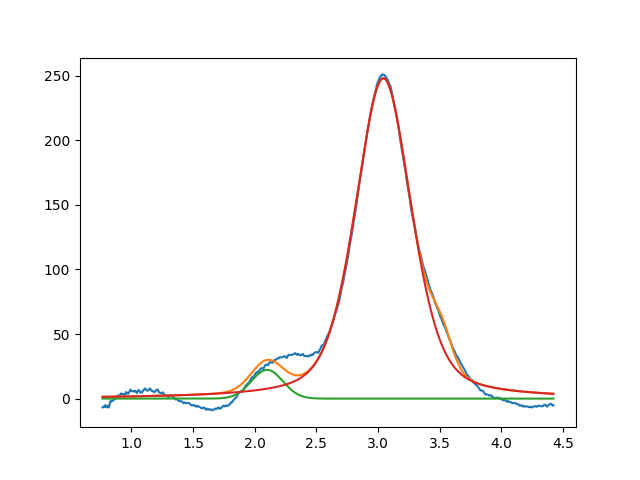

The file beside this chart, header and first rows:
2.099999999999999645e+00, 2.228506218299146724e+01, 2.999999999999999334e-01, 9.999999999999998890e-01
3.043130308288221730e+00, 2.479794985273275074e+02, 5.366738783339738417e-01, 5.875686976022344021e-01
3.513917743038009078e+00, 2.211756736749023844e+01, 1.999999999999999833e-01, 9.999999999999998890e-01
